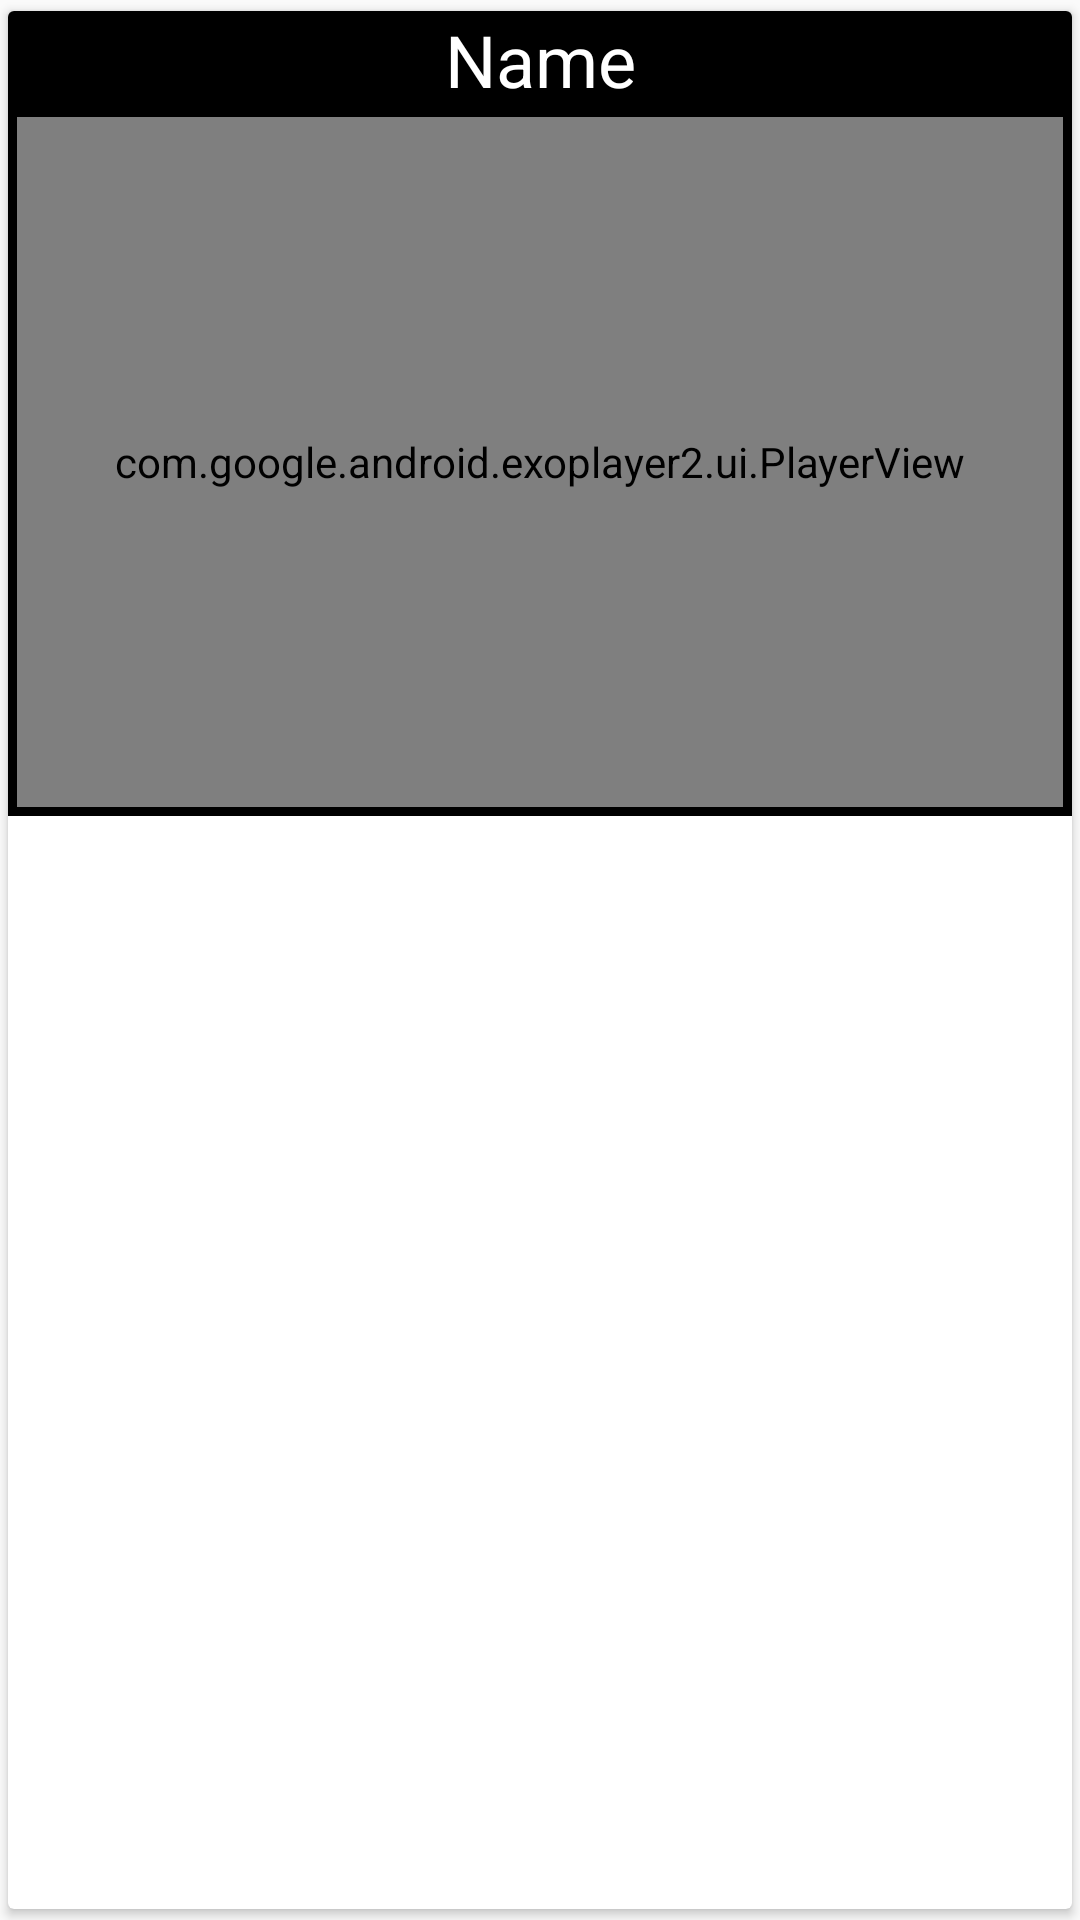

Here is an Android app screen rendered from its layout file. Give the layout XML and the strings, colors and styles it references.
<!-- AndroidManifest.xml: application theme AppTheme -->
<!-- res/layout/item.xml -->
<?xml version="1.0" encoding="utf-8"?>
<androidx.cardview.widget.CardView xmlns:android="http://schemas.android.com/apk/res/android"
    xmlns:app="http://schemas.android.com/apk/res-auto"
    android:layout_width="match_parent"
    android:layout_height="wrap_content"
    android:background="@color/black"
    app:cardCornerRadius="2dp"
    app:cardUseCompatPadding="true">


    <LinearLayout
        android:layout_width="match_parent"
        android:layout_height="wrap_content"
        android:background="@color/black"
        android:orientation="vertical">

        <TextView
            android:id="@+id/tv_item_name"
            android:layout_width="match_parent"
            android:layout_height="wrap_content"
            android:gravity="center"
            android:text="Name"
            android:textColor="@android:color/white"
            android:textColorHint="@color/colorWhite"
            android:textSize="24sp" />

        <com.google.android.exoplayer2.ui.PlayerView
            android:id="@+id/exoplayer_item"
            android:layout_width="match_parent"
            android:layout_height="230dp"
            android:layout_margin="3dp"
            app:resize_mode="fill"

            app:use_controller="true" />
    </LinearLayout>
</androidx.cardview.widget.CardView>
<!-- resources referenced by this layout -->
<resources>
  <color name="black">#FF000000</color>
  <color name="colorWhite">#FFFFFF</color>
  <style name="AppTheme" parent="Theme.AppCompat.Light.NoActionBar">
          
          <item name="colorPrimary">@color/colorPrimary</item>
          <item name="colorPrimaryDark">@color/colorPrimaryDark</item>
          <item name="colorAccent">@color/colorAccent</item>
          <item name="android:actionOverflowButtonStyle">@style/MyTheme</item>
      </style>
  <color name="colorPrimary">#101010</color>
  <color name="colorPrimaryDark">#101111</color>
  <color name="colorAccent">#0D0E0E</color>
  <style name="MyTheme" parent="android:style/Widget.Holo.ActionButton.Overflow">
          <item name="android:src">@drawable/ic_baseline_more_vert_24</item>
      </style>
</resources>
